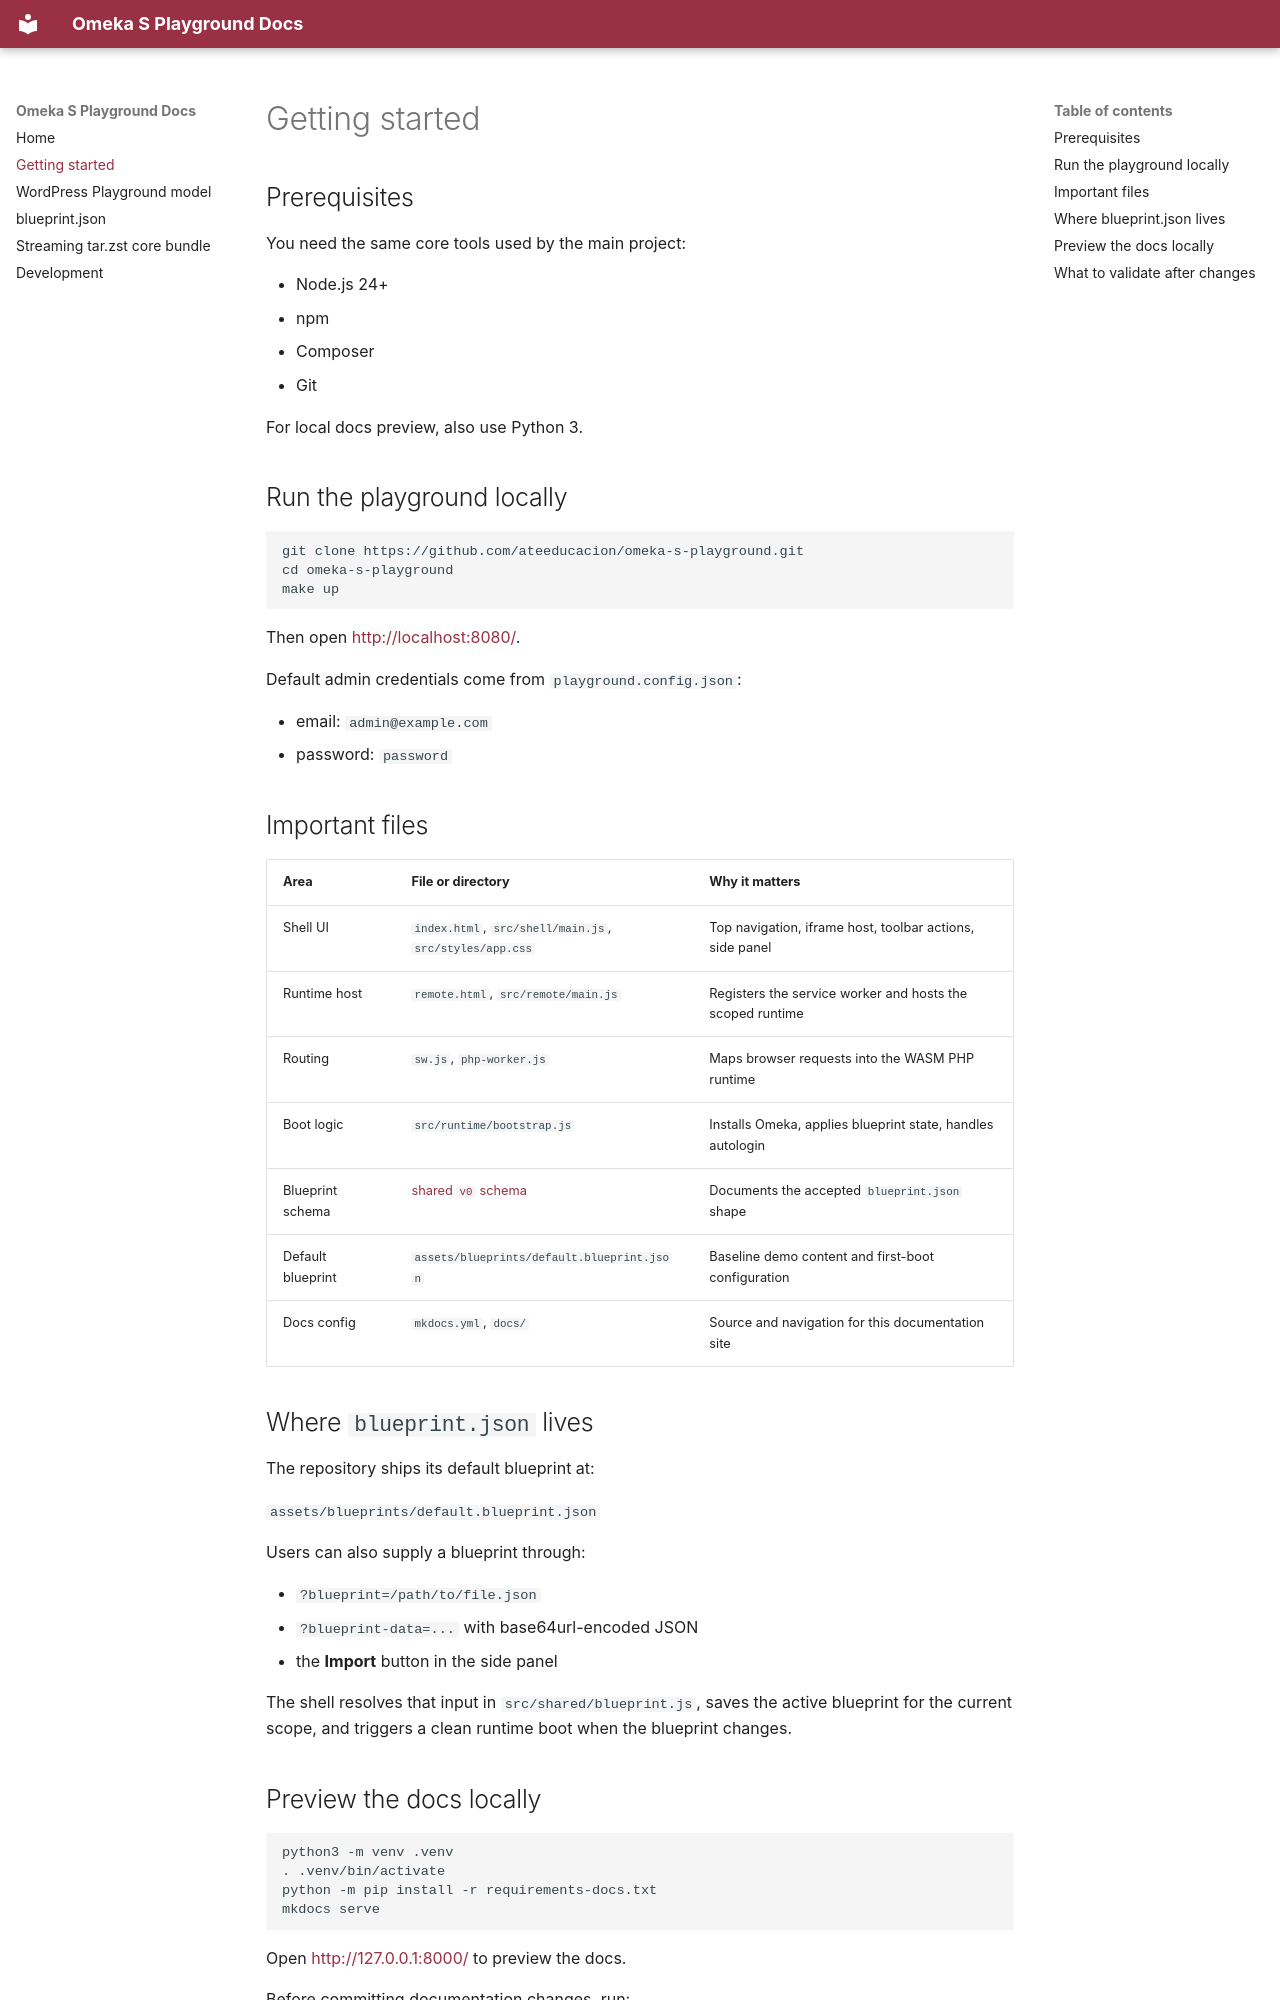

repository: ateeducacion/omeka-s-playground · page: getting-started/index.html · generator: mkdocs

# Getting started

## Prerequisites

You need the same core tools used by the main project:

- Node.js 24+
- npm
- Composer
- Git

For local docs preview, also use Python 3.

## Run the playground locally

```bash
git clone https://github.com/ateeducacion/omeka-s-playground.git
cd omeka-s-playground
make up
```

Then open <http://localhost:8080/>.

Default admin credentials come from `playground.config.json`:

- email: `admin@example.com`
- password: `password`

## Important files

| Area | File or directory | Why it matters |
| --- | --- | --- |
| Shell UI | `index.html`, `src/shell/main.js`, `src/styles/app.css` | Top navigation, iframe host, toolbar actions, side panel |
| Runtime host | `remote.html`, `src/remote/main.js` | Registers the service worker and hosts the scoped runtime |
| Routing | `sw.js`, `php-worker.js` | Maps browser requests into the WASM PHP runtime |
| Boot logic | `src/runtime/bootstrap.js` | Installs Omeka, applies blueprint state, handles autologin |
| Blueprint schema | [shared `v0` schema](https://omeka-s-contrib.github.io/omeka-s-blueprints/schema/v0/blueprint-schema.json) | Documents the accepted `blueprint.json` shape |
| Default blueprint | `assets/blueprints/default.blueprint.json` | Baseline demo content and first-boot configuration |
| Docs config | `mkdocs.yml`, `docs/` | Source and navigation for this documentation site |

## Where `blueprint.json` lives

The repository ships its default blueprint at:

`assets/blueprints/default.blueprint.json`

Users can also supply a blueprint through:

- `?blueprint=/path/to/file.json`
- `?blueprint-data=...` with base64url-encoded JSON
- the **Import** button in the side panel

The shell resolves that input in `src/shared/blueprint.js`, saves the active blueprint for the current scope, and triggers a clean runtime boot when the blueprint changes.
